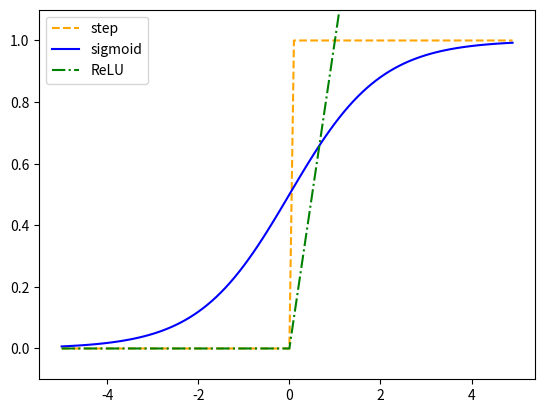

This chart was generated by the following Python code: (Note: this script raises an exception after producing the figure.)
"""
function :
step, sigmoid, ReLU
"""
import numpy as np
import matplotlib.pyplot as plt


def step_function(x: float):
    return np.array(x > 0)


def sigmoid(x: float):
    return 1 / (1 + np.exp(-x))


def relu(x: float):
    return np.maximum(0, x)


x = np.arange(-5.0, 5.0, 0.1)
y1 = step_function(x)
y2 = sigmoid(x)
y3 = relu(x)

plt.plot(x, y1, linestyle="dashed", color="orange", label="step")
plt.plot(x, y2, linestyle="solid", color="blue", label="sigmoid")
plt.plot(x, y3, linestyle="dashdot", color="green", label="ReLU")

plt.legend(loc="upper left")
plt.ylim(-0.1, 1.1)
plt.savefig("src/dist/sigmoid.png")
plt.show()
